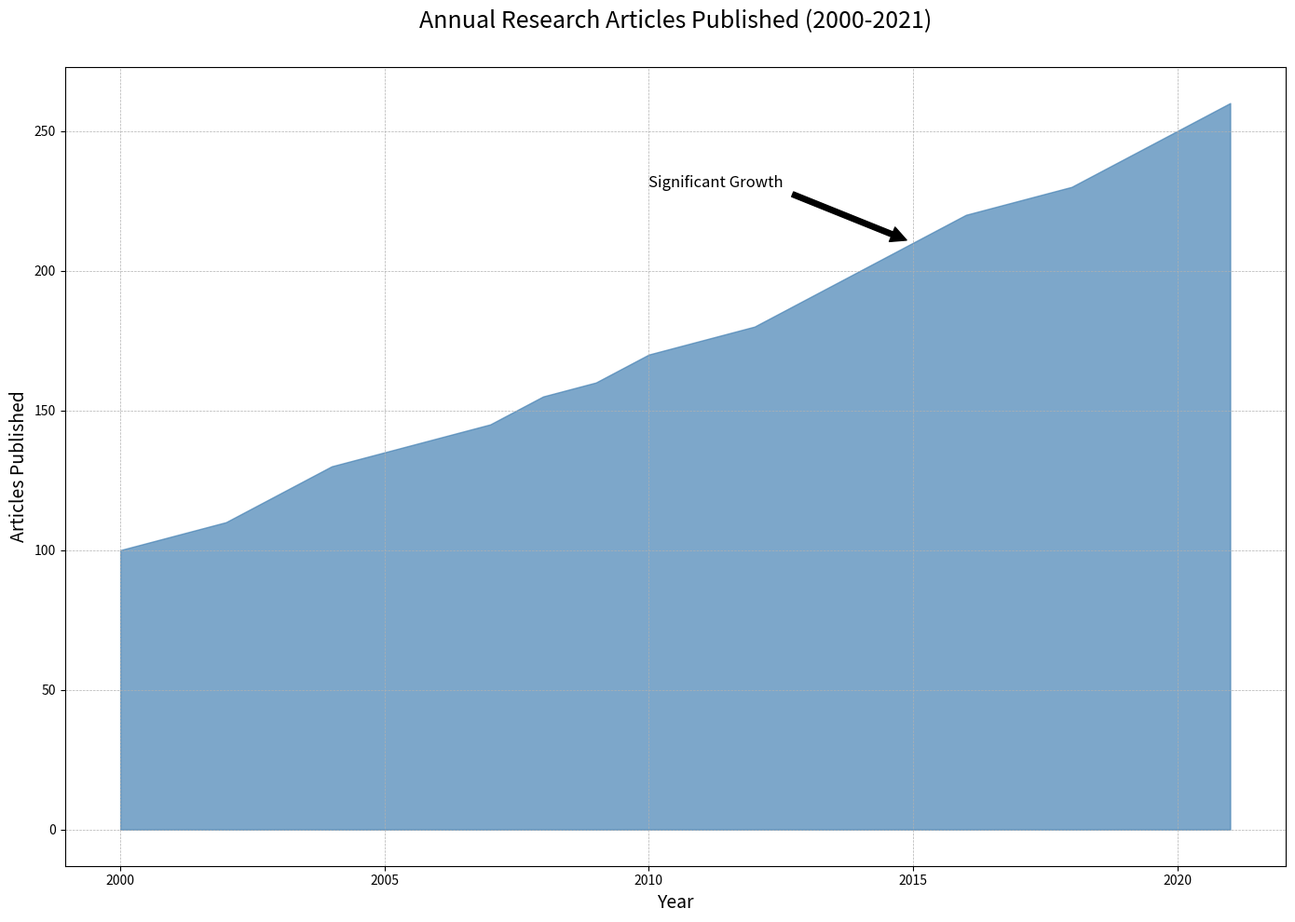

Generate this figure with matplotlib:

import matplotlib.pyplot as plt
import pandas as pd

data = {
    "Year": [2000, 2001, 2002, 2003, 2004, 2005, 2006, 2007, 2008, 2009, 2010, 
             2011, 2012, 2013, 2014, 2015, 2016, 2017, 2018, 2019, 2020, 2021],
    "Articles Published": [100, 105, 110, 120, 130, 135, 140, 145, 155, 160, 
                           170, 175, 180, 190, 200, 210, 220, 225, 230, 240, 
                           250, 260]
}

df = pd.DataFrame(data)

plt.figure(figsize=(14, 10))
plt.fill_between(df["Year"], df["Articles Published"], color="#4682B4", alpha=0.7)

plt.title('Annual Research Articles Published (2000-2021)', fontsize=18, pad=30)
plt.xlabel('Year', fontsize=14)
plt.ylabel('Articles Published', fontsize=14)
plt.annotate('Significant Growth', xy=(2015, 210), xytext=(2010, 230),
             arrowprops=dict(facecolor='black', shrink=0.05),
             fontsize=12, color='black')

plt.grid(True, which='both', linestyle='--', linewidth=0.5)
plt.tight_layout()
plt.show()
